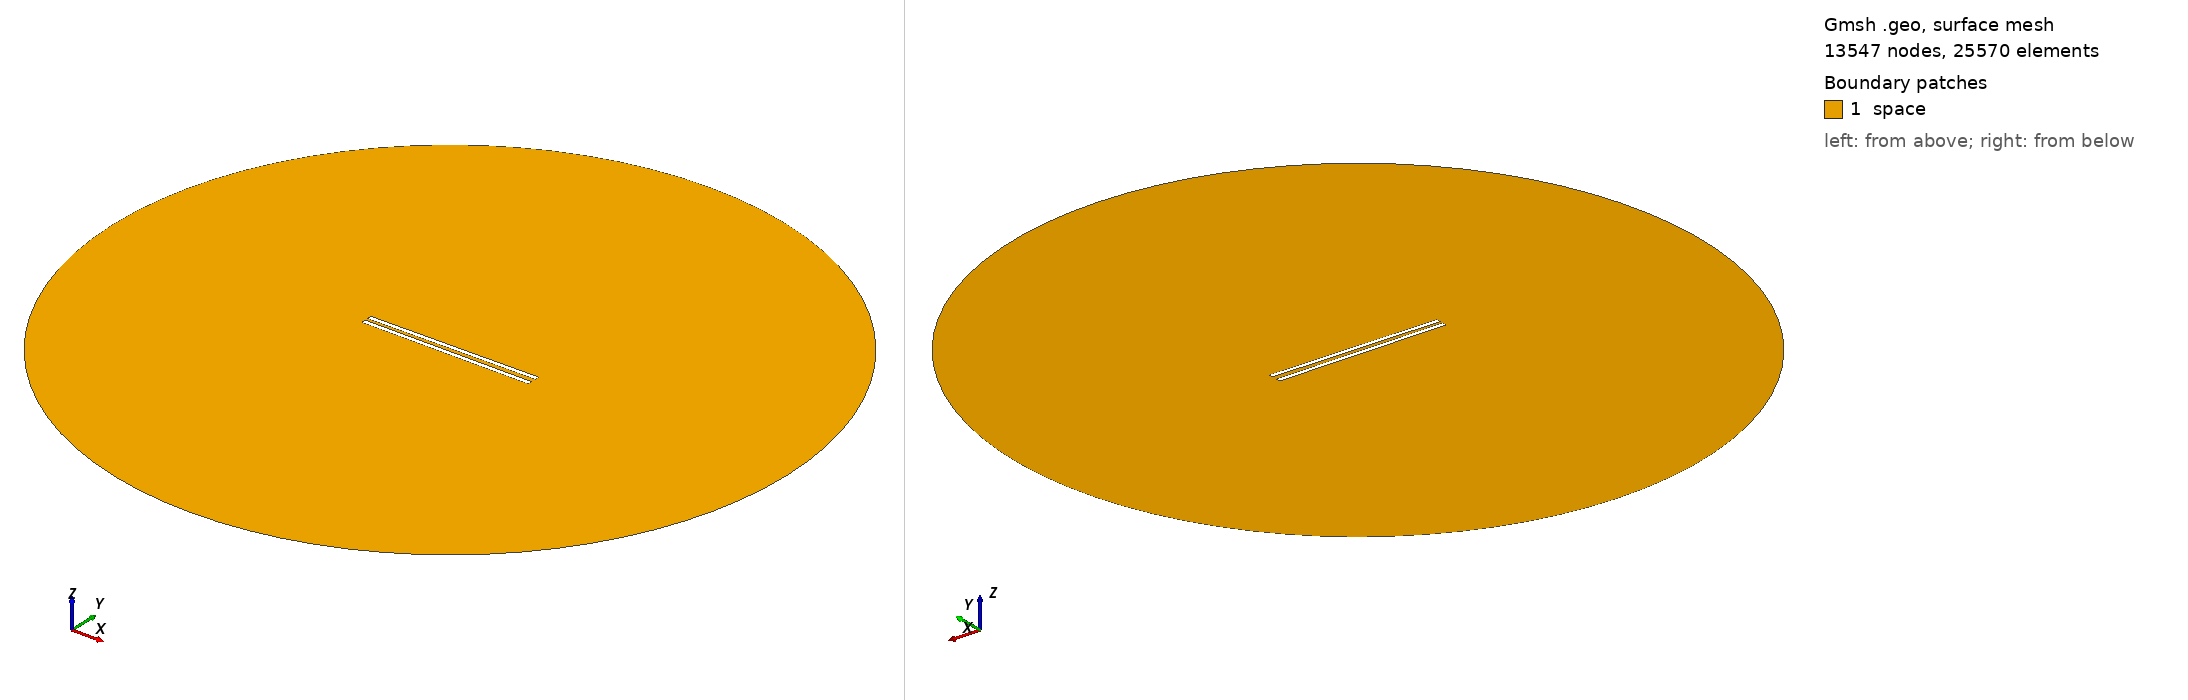

Gmsh geometry script, surface-meshed: 13547 nodes, 25570 surface elements. Boundary patches (legend numbers): 1 space. Left view from above one corner, right view from below the opposite corner. Legend entries are the model's physical surfaces. The drawing asked Gmsh for element sizes between 1% and 20% of the model's largest extent; the script's own settings can give other sizes.

=== 973.geo (drawn) ===
// Set the geometry kernel
SetFactory("OpenCASCADE");

//---------------------------------------
// Rectangles
//---------------------------------------

// Rectangle 1 (top)
Point(1) = {-49.4, 1.1388888888888888, 0, 1.0};
Point(2) = {49.4, 1.1388888888888888, 0, 1.0};
Point(3) = {49.4, 3.938888888888889, 0, 1.0};
Point(4) = {-49.4, 3.938888888888889, 0, 1.0};

Line(1) = {1, 2};
Line(2) = {2, 3};
Line(3) = {3, 4};
Line(4) = {4, 1};

Line Loop(1) = {1, 2, 3, 4};
Plane Surface(1) = {1};

Rotate { {0, 0, 1}, {0,  1.1388888888888888,  0}, 0.01 } {
  Surface{1};
}

// Rectangle 2 (bottom)
Point(5) = {-49.4, -1.1388888888888888, 0, 1.0};
Point(6) = {49.4, -1.1388888888888888, 0, 1.0};
Point(7) = {49.4, -3.938888888888889, 0, 1.0};
Point(8) = {-49.4, -3.938888888888889, 0, 1.0};

Line(5) = {5, 6};
Line(6) = {6, 7};
Line(7) = {7, 8};
Line(8) = {8, 5};

Line Loop(2) = {5, 6, 7, 8};
Plane Surface(2) = {2}; 


//---------------------------------------
// Circle
//---------------------------------------

// Define points
Point(9) = {0, 0, 0};        // Center
Point(10) = {200, 0, 0};     // Start point
Point(11) = {0, 200, 0};     // 90 degrees
Point(12) = {-200, 0, 0};    // 180 degrees
Point(13) = {0, -200, 0};    // 270 degrees

// Define circle arcs (each needs start, center, end)
Circle(9) = {10, 9, 11};
Circle(10) = {11, 9, 12};
Circle(11) = {12, 9, 13};
Circle(12) = {13, 9, 10};

// Define curve loop and surface if needed
Curve Loop(3) = {9, 10, 11, 12};
Surface(3) = {3};

// Subtract Rectangles from Circle
BooleanDifference{ Surface{3}; Delete; }{ Surface{1}; Surface{2}; Delete; }

//---------------------------------------
// Transfinite Lines and Surface
//---------------------------------------
r = 7;
Transfinite Line {1, 3} = 50*r Using Progression 1;
Transfinite Line {2, 4} = 2*r Using Progression 1;
Transfinite Line {5, 7} = 50*r Using Progression 1;
Transfinite Line {6, 8} = 2*r Using Progression 1;
Transfinite Line {9, 10, 11, 12} = 20 Using Progression 1;

//---------------------------------------
// Define Physical Groups
//---------------------------------------                

//--- Physical Curves
// Physical groups for boundaries
Physical Line("force_segment", 10) = {1};
Physical Line("upper_plate", 11) = {2, 3, 4};
Physical Line("lower_plate", 12) = {5, 6, 7, 8};
Physical Line("boundary", 20) = {9, 10, 11, 12};

//--- Physical Surfaces
Physical Surface("space", 30) = {3};

//---------------------------------------
// 6. Generate the Mesh
//---------------------------------------
Mesh 2;  // 2D mesh generation
